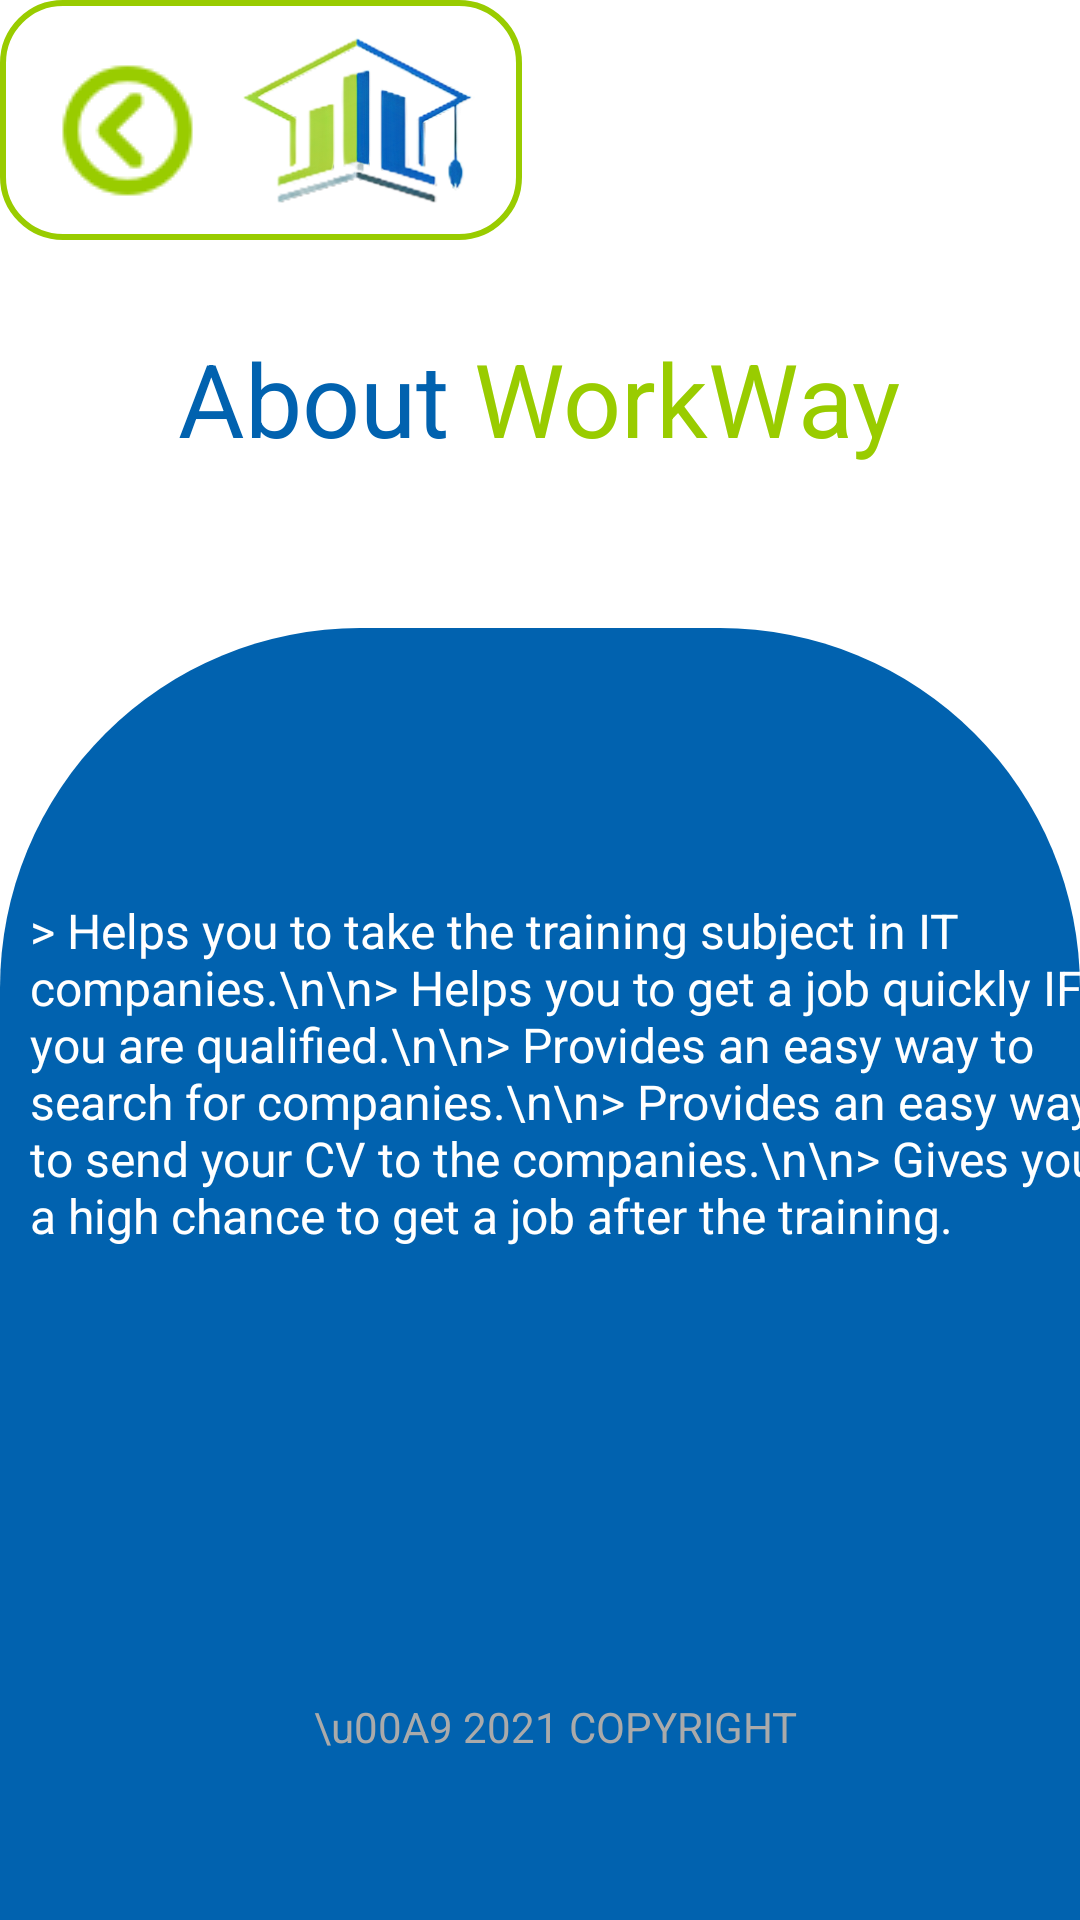

Produce the Android XML layout that renders to this screen, including the resource entries it uses.
<!-- AndroidManifest.xml: application theme Theme.Workway -->
<!-- res/layout/activity_about_us.xml -->
<?xml version="1.0" encoding="utf-8"?>
<LinearLayout xmlns:android="http://schemas.android.com/apk/res/android"
    xmlns:app="http://schemas.android.com/apk/res-auto"
    xmlns:tools="http://schemas.android.com/tools"
    android:layout_width="match_parent"
    android:layout_height="match_parent"
    android:background="@color/white"
    android:orientation="vertical"
    tools:context=".AboutUs">

    <TableRow
        android:layout_width="match_parent"
        android:layout_height="wrap_content">

        <TableRow
            android:layout_width="wrap_content"
            android:layout_height="wrap_content"
            android:background="@drawable/border"
            android:paddingLeft="10dp"
            android:paddingRight="10dp">

            <ImageView
                android:id="@+id/imageView18"
                android:layout_width="wrap_content"
                android:layout_height="match_parent"
                android:onClick="GoBack"
                app:srcCompat="@drawable/back" />

            <ImageView
                android:id="@+id/imageView16"
                android:layout_width="90dp"
                android:layout_height="80dp"
                app:layout_constraintEnd_toEndOf="parent"
                app:layout_constraintStart_toEndOf="@+id/button11"
                app:layout_constraintTop_toTopOf="parent"
                app:srcCompat="@drawable/huit" />

        </TableRow>
    </TableRow>

    <TableRow
        android:layout_width="match_parent"
        android:layout_height="wrap_content">

        <Space
            android:layout_width="wrap_content"
            android:layout_height="30dp" />
    </TableRow>

    <TableRow
        android:layout_width="match_parent"
        android:layout_height="wrap_content"
        android:gravity="center">

        <TextView
            android:id="@+id/textView6"
            android:layout_width="wrap_content"
            android:layout_height="match_parent"
            android:text="About "
            android:textColor="#0162AF"
            android:textSize="34sp" />

        <TextView
            android:id="@+id/textView7"
            android:layout_width="wrap_content"
            android:layout_height="match_parent"
            android:text="WorkWay"
            android:textColor="@android:color/holo_green_light"
            android:textSize="34sp" />
    </TableRow>

    <ScrollView
        android:layout_width="match_parent"
        android:layout_height="match_parent"
        app:layout_constraintBottom_toBottomOf="parent"
        app:layout_constraintEnd_toEndOf="parent"
        app:layout_constraintStart_toStartOf="parent"
        app:layout_constraintTop_toTopOf="parent">

        <LinearLayout
            android:layout_width="match_parent"
            android:layout_height="wrap_content"
            android:layout_gravity="bottom"
            android:orientation="vertical">

            <TableLayout
                android:layout_width="match_parent"
                android:layout_height="match_parent"
                android:background="@drawable/introtablelayouttheme"
                android:paddingLeft="10dp"
                android:paddingTop="90dp"
                android:paddingBottom="25dp">

                <TableRow
                    android:layout_width="match_parent"
                    android:layout_height="match_parent">

                    <TextView
                        android:id="@+id/textView19"
                        android:layout_width="wrap_content"
                        android:layout_height="match_parent"
                        android:text="> Helps you to take the training subject in IT companies.\n\n> Helps you to get a job quickly IF you are qualified.\n\n> Provides an easy way to search for companies.\n\n> Provides an easy way to send your CV to the companies.\n\n> Gives you a high chance to get a job after the training."
                        android:textColor="@color/white"
                        android:textSize="16sp"
                        app:layout_constraintEnd_toEndOf="parent"
                        app:layout_constraintHorizontal_bias="0.0"
                        app:layout_constraintStart_toStartOf="parent"
                        app:layout_constraintTop_toBottomOf="@+id/textView6" />
                </TableRow>

                <TableRow
                    android:layout_width="match_parent"
                    android:layout_height="match_parent">

                    <Space
                        android:layout_width="wrap_content"
                        android:layout_height="150dp" />
                </TableRow>

                <TableRow
                    android:layout_width="match_parent"
                    android:layout_height="match_parent"
                    android:gravity="center">

                    <TextView
                        android:id="@+id/textView24"
                        android:layout_width="wrap_content"
                        android:layout_height="wrap_content"
                        android:gravity="center"
                        android:text="\u00A9 2021 COPYRIGHT"
                        android:textColor="@android:color/darker_gray"
                        app:layout_constraintEnd_toEndOf="parent"
                        app:layout_constraintStart_toStartOf="parent"
                        app:layout_constraintTop_toBottomOf="@+id/button13" />
                </TableRow>

                <TableRow
                    android:layout_width="match_parent"
                    android:layout_height="match_parent">

                    <Space
                        android:layout_width="wrap_content"
                        android:layout_height="30dp" />
                </TableRow>

            </TableLayout>

        </LinearLayout>
    </ScrollView>

</LinearLayout>
<!-- resources referenced by this layout -->
<resources>
  <color name="white">#FFFFFFFF</color>
  <!-- drawable back: png bitmap (drawable, 16561 bytes) -->
  <!-- drawable border (drawable) -->
  <?xml version="1.0" encoding="utf-8"?>
  <shape xmlns:android="http://schemas.android.com/apk/res/android" android:shape="rectangle">
      <solid android:color="@color/white" />
      <corners android:radius="20dp"/>
      <stroke android:width="2dp" android:color="@color/StatusBarColor"/>
  </shape>
  <!-- drawable huit: png bitmap (drawable, 76979 bytes) -->
  <!-- drawable introtablelayouttheme (drawable) -->
  <?xml version="1.0" encoding="utf-8"?>
  <shape xmlns:android="http://schemas.android.com/apk/res/android" android:shape="rectangle">
      <solid android:color="@color/ProgressBarColor" />
      <corners  android:topLeftRadius="120dp" android:topRightRadius="120dp"/>
  </shape>
  <style name="Theme.Workway" parent="Theme.MaterialComponents.DayNight.DarkActionBar">
          
          <item name="colorPrimary">@color/purple_500</item>
          <item name="colorPrimaryVariant">@color/purple_700</item>
          <item name="colorOnPrimary">@color/white</item>
          
          <item name="colorSecondary">@color/teal_200</item>
          <item name="colorSecondaryVariant">@color/teal_700</item>
          <item name="colorOnSecondary">@color/black</item>
          
          <item name="android:statusBarColor" tools:targetApi="l">?attr/colorPrimaryVariant</item>
          
          <item name="android:windowAnimationStyle">@style/pass_req_animation</item>
      </style>
  <color name="StatusBarColor">@android:color/holo_green_light</color>
  <color name="ProgressBarColor">#0162AF</color>
  <color name="purple_500">#FF6200EE</color>
  <color name="purple_700">#FF3700B3</color>
  <color name="teal_200">#FF03DAC5</color>
  <color name="teal_700">#FF018786</color>
  <color name="black">#FF000000</color>
  <style name="pass_req_animation">
          <item name="android:windowEnterAnimation">@android:anim/fade_in</item>
          <item name="android:windowExitAnimation">@android:anim/fade_out</item>
      </style>
</resources>
